Dataset: dataset (GitHub, RUT-MIIT-Projects/dataset). Classes: echinocactus, mimosa, monstera, orchid, rose.

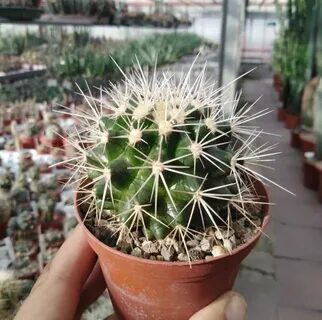
Label: echinocactus

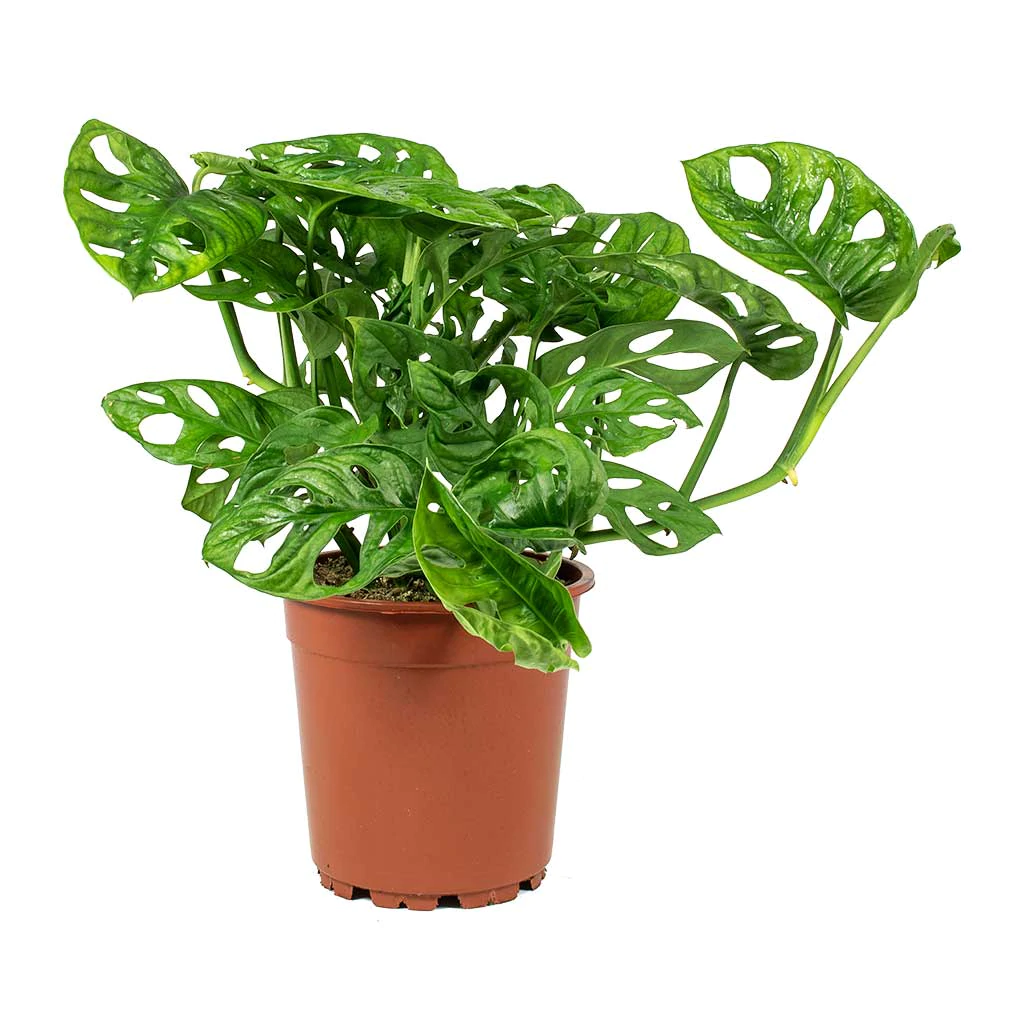
Label: monstera

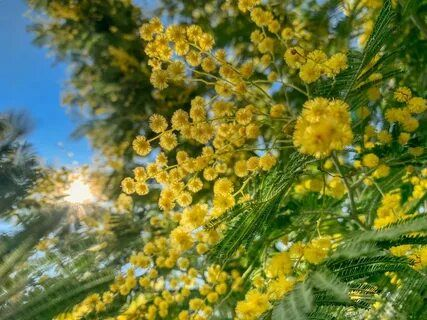
Label: mimosa

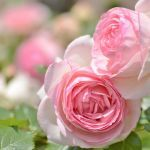
Label: rose

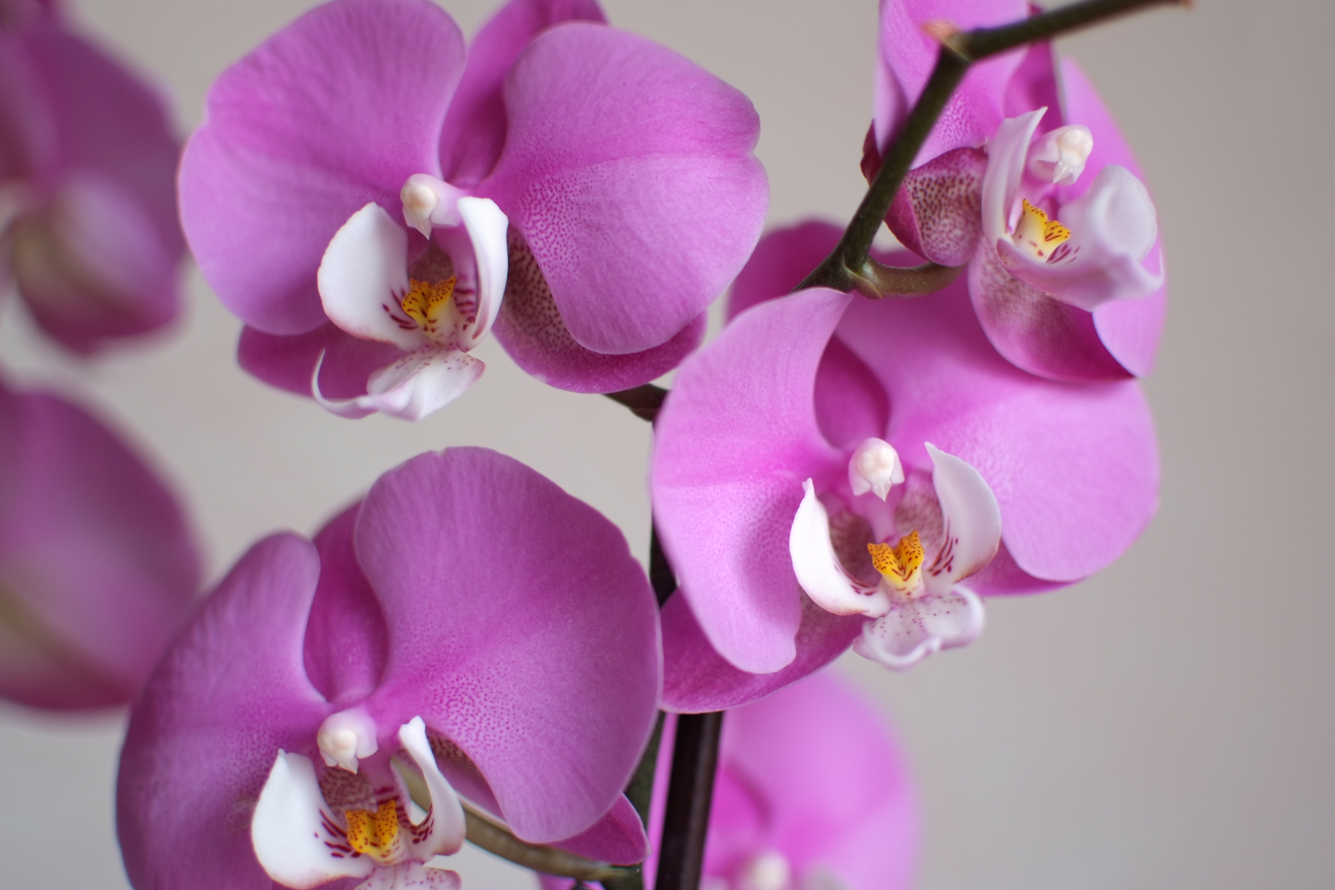
Label: orchid

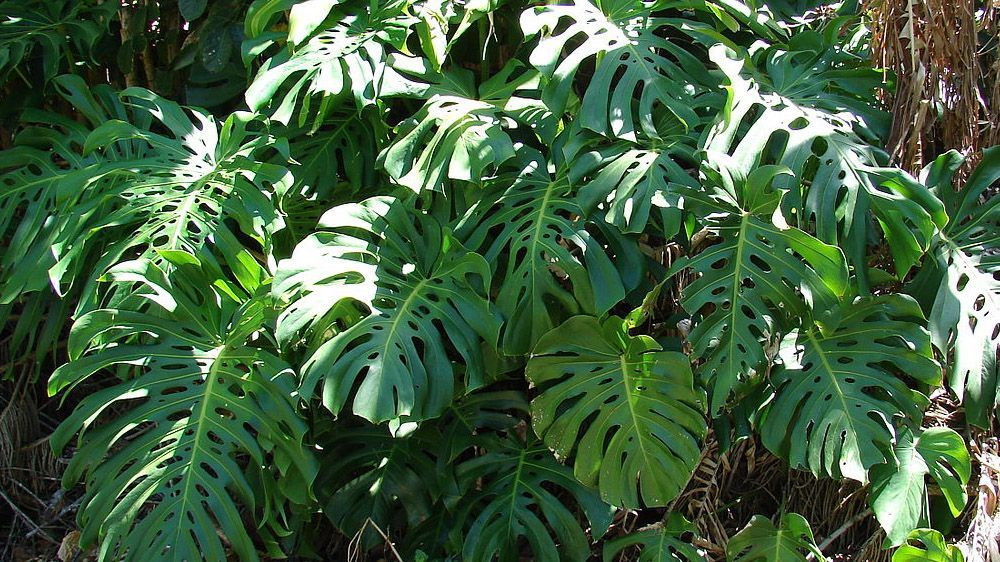
Label: monstera
